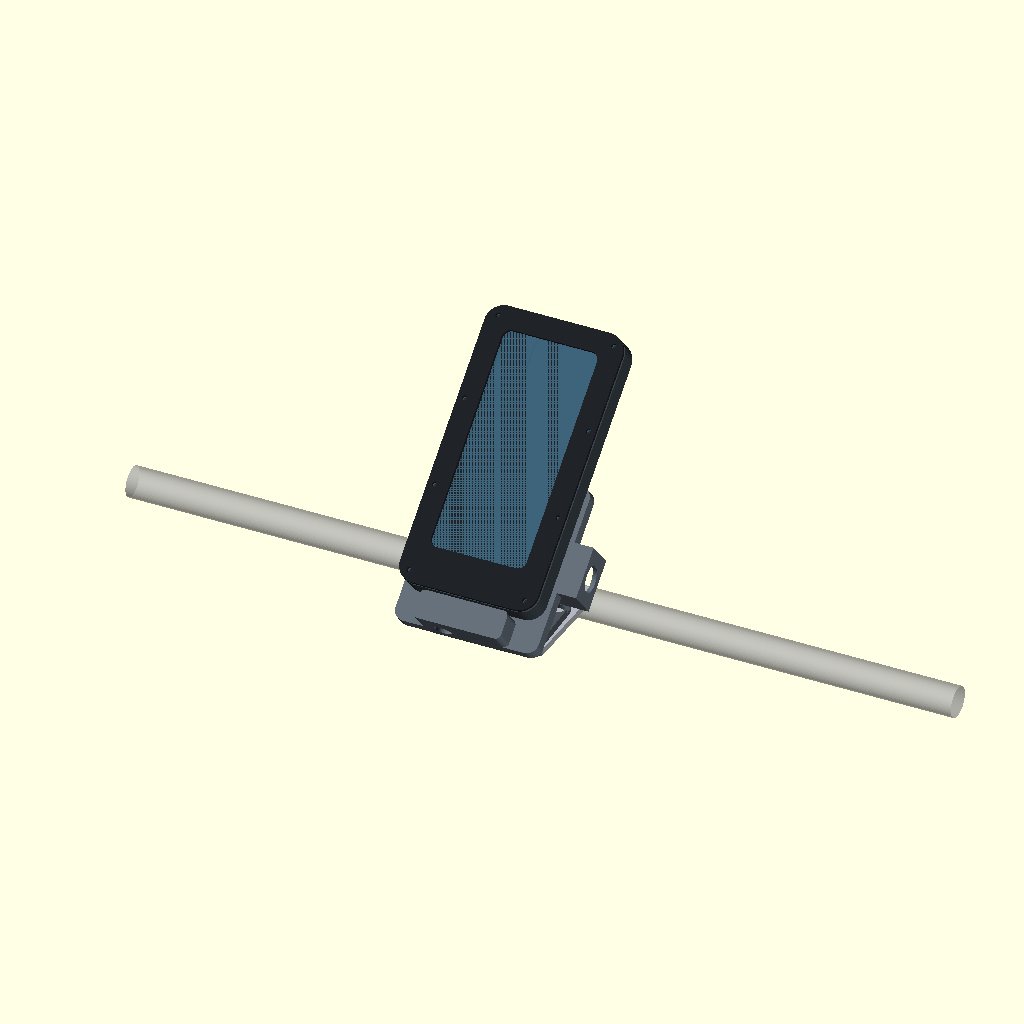
Cell 1 — every parameter at its default value.
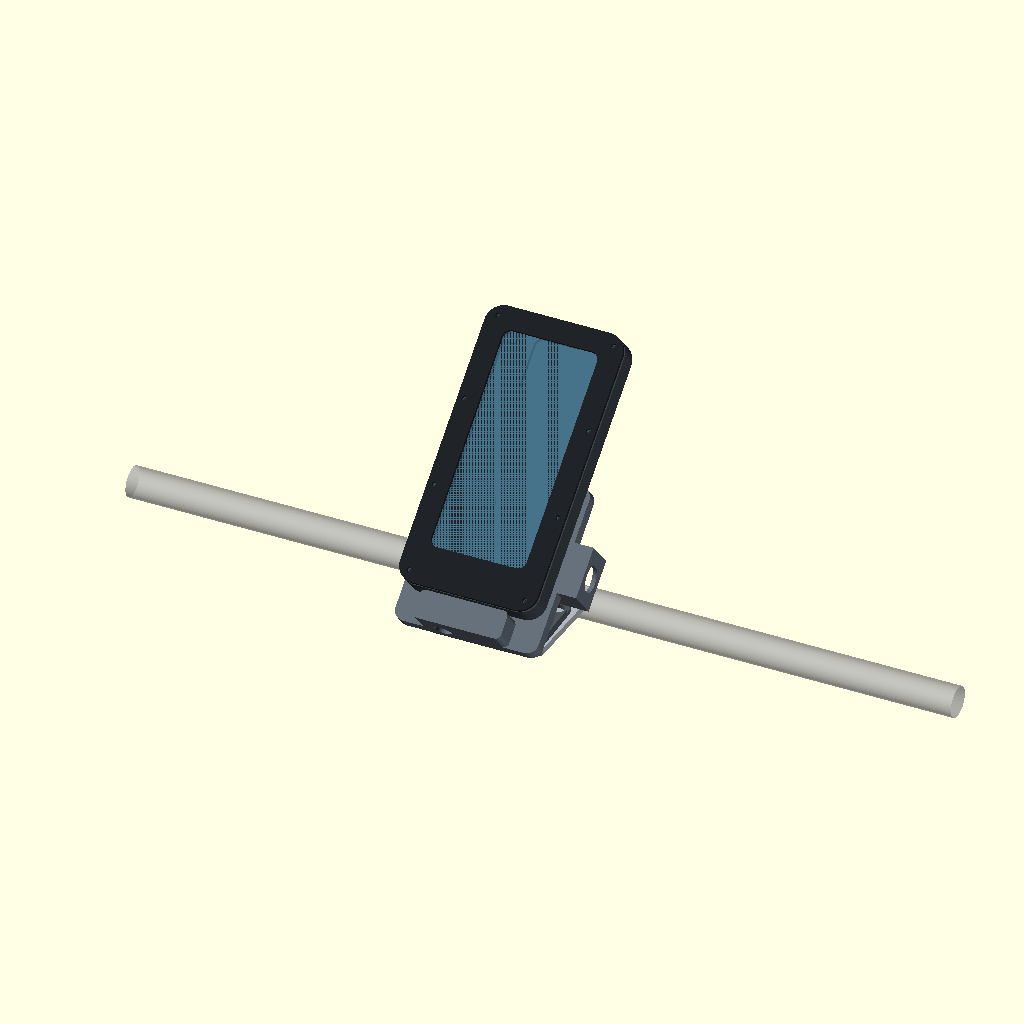
Cell 2 — SHOW_PHONE set to false, the other parameters unchanged.
All cells are drawn from the same view direction (rotation 55°, 0°, 25°, orthographic, colour scheme Cornfield), but the view is re-fitted for each cell, so position and scale can differ between cells as well as the parameter.
The OpenSCAD source (meteor_phone_dock_v0.5/archive/v0.3/phone_dock_v1.scad):
/*
  Meteor 350 centre-mount navigation phone dock
  Version: 0.3 concept prototype (replaces the 0.2 draw-in-cam design, archived in archive/v0.2)

  Units: millimetres

  WHAT THIS IS
  - A sealed, phone-specific case that holds an old phone permanently as a navigation screen.
  - A common rear "shoe" with dovetail rails, bolted to the case.
  - A handlebar-side "receiver" (dock) the case slides down into. A tubular cam lock
    (unique key) blocks the case from sliding back out.
  - Power + USB 2.0 data pass through a 5-contact spring-pin connector on the receiver's
    bottom ledge. The case's flat contact pads press onto the pins as it slides home,
    so there is no cable to plug in when docking.
  - The dock's own waterproof USB-C socket takes the lead from the bike.
  - An adjustable toothed pivot sets the tilt toward the rider. Four rubber grommets
    under the pivot base isolate vibration.
  - A METAL plate mounts the whole thing under the rear handlebar-clamp bolts, behind
    the instrument cluster, toward the tank.

  COORDINATE FRAMES
  Case frame:  X = phone width, Y = phone length (+Y = phone top), Z = depth (screen faces +Z),
               origin at cavity centre, z = 0 is the outside back face of the case.
  Dock frame:  same axes, origin moved to the shoe centre (case back plane, z = 0).
               The shoe, receiver and pivot ear are modelled in this frame.
  Bike frame:  X = lateral, Y = forward (toward instrument cluster), Z = up.
               Origin = top face of the handlebar clamp, midway between the two clamp bolts used.

  IMPORTANT
  - Placeholders are marked MEASURE or SELECT. Do not print final parts until they are replaced.
  - Never put printed plastic under the handlebar clamp bolts. The bar plate must be metal.
*/

// ------------------------- OUTPUT SELECTION -------------------------
// "assembly", "case", "bezel", "window_template", "shoe", "receiver", "ledge_lid",
// "mount_base", "bar_plate", "bar_plate_2d" (DXF for laser/water-jet), "cam_template"
PART = "assembly";
SHOW_PHONE = true;
SHOW_WINDOW = true;
SHOW_BIKE_REFERENCE = true;   // ghost handlebar + clamp bolts in the assembly view
EXPLODE = 0;                  // 10-25 for an exploded preview

$fn = 64;

// ------------------------- PHONE PROFILE ----------------------------
// MEASURE: example values only. Replace with the real phone's dimensions (no soft case).
phone_w = 75.0;
phone_l = 160.0;
phone_t = 9.0;             // body thickness excluding camera bump
phone_corner_r = 9.0;

side_clearance = 0.60;
end_clearance = 0.60;
front_gap = 0.80;          // screen-to-window air gap; test touch through the window
back_pad = 2.00;           // silicone/EVA pad allowance behind phone

camera_relief_enable = true;
camera_x = 0;
camera_y = 62;
camera_w = 34;
camera_h = 36;
camera_protrusion = 3.0;
camera_relief_clearance = 0.5;
min_rear_skin = 1.8;

// Space beyond the phone's USB-C edge for a right-angle USB-C plug + short cable.
usb_bay_h = 12.0;

// ------------------------- ENCLOSURE --------------------------------
wall = 3.2;
back_wall = 5.5;
case_corner_r = 13;
flange = 12.0;              // was 11.0: gives 2.9 mm of plastic outside each bezel insert
body_extra_margin = 0.0;

window_t = 2.0;             // laser-cut polycarbonate, NOT printed
window_edge_margin = 2.0;
screen_mask_margin = 2.8;
bezel_t = 2.8;
bezel_corner_r = 13;
gasket_width = 2.4;
gasket_depth = 1.5;
seal_offset = 2.4;

bezel_insert_d = 4.2;       // M3 heat-set insert hole: SELECT from insert datasheet
bezel_insert_depth = 5.5;
bezel_screw_clearance = 3.3;
bezel_screw_inset = 5.0;    // was 4.0
bezel_positions = [
  [-1,-1], [1,-1], [-1,1], [1,1],
  [-1,-0.33], [1,-0.33], [-1,0.33], [1,0.33]
];

// Shoe fastening: 4 x M4 countersunk screws from the shoe into blind heat-set inserts.
// The inserts sit in small bosses on the INSIDE of the back wall, so nothing
// protrudes from the case back and no hole goes through it.
shoe_insert_d = 5.6;        // M4 heat-set insert hole: SELECT from insert datasheet
shoe_insert_depth = 6.0;
shoe_inner_boss_d = 10.0;
shoe_mount_x = 11;
shoe_mount_y = 22;
shoe_screw_clear_d = 4.5;
shoe_csk_d = 8.6;           // M4 countersunk head

// ------------------------- CONTACT INTERFACE ------------------------
// Case side: a flat 5-pad target connector set flush in the case bottom face (below the USB-C bay).
// Dock side: a matching 5-pin spring-loaded (pogo) block in the receiver ledge.
// Pin order (left to right, looking at the ledge): DET, VBUS, D+, D-, GND (see WIRING.md).
// SELECT a matched pogo/target pair, then edit these pockets to its drawing.
pad_z = 7.5;                // contact row height above the case back face (common interface)
pad_port_w = 22;            // pocket for the target pad board, X
pad_port_h = 5;             // Z
pad_port_depth = 3.0;       // into the bottom flange, Y
wire_hole_w = 10;           // pocket -> USB bay, potted after wiring
pin_block_w = 22;
pin_block_h = 5;
pin_block_depth = 9.0;

// ------------------------- DOCK INTERFACE (common to every phone case) ----
shoe_from_bottom = 48;      // case bottom face to shoe centre
dock_plate_w = 58;
dock_plate_h = 76;
dock_plate_t = 4.0;
dock_corner_r = 8;
dock_rail_spacing = 44;
dock_rail_len = 56;
dock_rail_root_w = 8.0;     // narrow at the shoe plate
dock_rail_tip_w = 13.0;     // wide at the rail tip (dovetail)
dock_rail_depth = 5.5;
rail_side_clearance = 0.25; // same clearance all the way down the flank (matched slope)
rail_floor_clearance = 0.5;

ledge_gap = 0.8;            // docked gap between case bottom and ledge face (set by the cam)
ledge_min_gap = 0.3;        // rail end-stop: protects the pins from over-compression
ledge_w = 64;
ledge_t = 20;               // ledge thickness along Y (holds pins + electronics cavity)
ledge_top_z = 15.5;         // ledge reaches this high up the case bottom face
ledge_wall = 2.5;           // outer wall of the electronics cavity (USB socket panel)
dock_gasket_w = 2.0;        // foam/silicone seal around the pins, compresses on the case bottom
dock_gasket_depth = 1.2;
dock_gasket_offset = 1.5;   // pin pocket edge to inner edge of the seal groove

usbc_panel_hole_d = 12.5;   // SELECT: waterproof panel-mount USB-C socket cut-out
usbc_x = -14;
usbc_z = -2;

receiver_w = 104;
receiver_top_y = 50;
receiver_back_t = 4.5;
receiver_edge_r = 8;
lid_insert_d = 4.2;         // M3 heat-set inserts for the electronics lid
lid_t = 3.0;

// ------------------------- KEY LOCK ---------------------------------
// SELECT: 19 mm (3/4") tubular quarter-turn cam lock. Prefer "key removable in locked
// position only" so you cannot ride with it unlocked. Edit to the lock's datasheet.
lock_bore_d = 19.0;
lock_bore_flat = 17.5;      // D-flat across, anti-rotation
lock_panel_t = 3.0;         // lock's allowed panel thickness
lock_body_len = 20.0;       // panel inner face to cam
lock_nut_clear_d = 27;
lock_outer_x = 66;          // key face (right-hand side of the dock)
lock_y = -6;                // lock axis in dock frame
lock_z = -18.5;
cam_w = 8.0;
cam_t = 2.0;
cam_arm = 14.0;             // axis to cam tip; cut the supplied steel cam to this
striker_w = 8.0;
striker_t = 3.0;

// ------------------------- PIVOT + DAMPING --------------------------
tilt = 40;                  // screen tilt from horizontal toward the rider; multiple of 360/rosette_teeth
rosette_teeth = 36;         // 10 degree adjustment steps
rosette_r_in = 7.0;
rosette_r_out = 14;
rosette_h = 1.0;
rosette_clear = 0.15;        // tooth tip to opposite face when meshed
fork_phase = 180/rosette_teeth; // fork teeth offset so they sit in the ear's valleys
pivot_bolt_d = 6.4;         // M6 bolt + nyloc nut
ear_t = 8.0;                // centre ear (on receiver)
fork_ear_t = 6.0;
ear_r = 15;
pivot_y = -10;              // pivot axis in dock frame
ear_drop = 20;              // receiver back face to pivot axis
pivot_h = 40;               // bar plate top to pivot axis (with grommets)

base_w = 76;
base_d = 52;
base_t = 6;
grommet_x = 30;
grommet_y = 18;
grommet_hole_d = 9.5;       // SELECT: rubber grommet with steel sleeve, for M5
grommet_web_t = 3.0;        // panel thickness the grommet is made for
grommet_cbore_d = 17;
grommet_lift = 2.0;         // lower grommet flange under the base

// ------------------------- BIKE INTERFACE ---------------------------
// MEASURE on the bike: these are placeholders, not Meteor 350 data.
bar_bolt_spacing = 60;      // centre distance between the two rear handlebar-clamp bolts
bar_bolt_clear_d = 8.5;     // M8 assumed: check the actual bolts
bar_bolt_slot = 4;          // slot length (fore-aft) for tolerance
plate_reach = 45;           // rearward distance from clamp bolts to pivot base centre
plate_t = 5;                // 6061 aluminium (or 3 mm steel)
bar_ref_d = 22;             // reference only, for the ghost handlebar
bar_ref_y = 18;

// ------------------------- DERIVED DIMENSIONS -----------------------
cavity_w = phone_w + 2*side_clearance;
cavity_h = phone_l + 2*end_clearance + usb_bay_h;
phone_x_offset = 0;
phone_y_offset = usb_bay_h/2;
body_w = cavity_w + 2*flange + body_extra_margin;
body_h = cavity_h + 2*flange + body_extra_margin;
case_depth = back_wall + back_pad + phone_t + front_gap;

bezel_aperture_w = phone_w - 2*screen_mask_margin;
bezel_aperture_h = phone_l - 2*screen_mask_margin;
window_w = body_w - 2*window_edge_margin;
window_h = body_h - 2*window_edge_margin;

seal_outer_w = cavity_w + 2*(seal_offset + gasket_width/2);
seal_outer_h = cavity_h + 2*(seal_offset + gasket_width/2);

shoe_y_case = -body_h/2 + shoe_from_bottom;   // shoe centre in case frame

rx_front_z = -dock_plate_t;
rx_depth = dock_rail_depth + rail_floor_clearance + receiver_back_t;
rx_back_z = rx_front_z - rx_depth;
ledge_y = -shoe_from_bottom - ledge_gap;                // ledge face (dock frame)
rx_bottom_y = ledge_y - ledge_t;
rail_stop_y = -dock_rail_len/2 - (ledge_gap - ledge_min_gap);
cav_y0 = rx_bottom_y + ledge_wall;
cav_y1 = ledge_y - pin_block_depth;
cav_w = ledge_w - 16;
cav_top_z = 12;

cam_x = lock_outer_x - lock_panel_t - lock_body_len - cam_t/2;
striker_z = rx_front_z - dock_rail_depth/2;
striker_y = lock_y - cam_w/2 - striker_w/2;              // seated against the cam
rail_half_at_striker = dock_rail_root_w/2 +
  (dock_rail_tip_w - dock_rail_root_w)/2 * ((rx_front_z - striker_z)/dock_rail_depth);
striker_x0 = dock_rail_spacing/2 + rail_half_at_striker - 0.6;
striker_x1 = cam_x + cam_t/2 + 1.5;

pivot_z = rx_back_z - ear_drop;
rosette_pitch = 360/rosette_teeth;

// ------------------------- VALIDATION --------------------------------
assert(phone_w > 40 && phone_l > 80 && phone_t > 5, "Phone dimensions look invalid.");
assert(back_wall - (camera_protrusion + camera_relief_clearance) >= min_rear_skin || !camera_relief_enable,
       "Camera recess leaves too little rear skin.");
assert(seal_outer_w < body_w - 2*(bezel_screw_inset + bezel_insert_d/2),
       "Gasket groove runs into the bezel inserts. Increase flange.");
assert(bezel_aperture_w > 20 && bezel_aperture_h > 40, "Bezel aperture is too small.");
assert(dock_rail_tip_w > dock_rail_root_w, "Dovetail rail tip must be wider than its root.");
assert(shoe_insert_depth + 1.0 <= back_wall + back_pad - 0.5,
       "Shoe insert bores leave less than 1 mm of skin under the inner bosses.");
assert(pad_z - pad_port_h/2 - dock_gasket_offset - dock_gasket_w >= 0.5 &&
       pad_z + pad_port_h/2 + dock_gasket_offset + dock_gasket_w <= case_depth - 0.5,
       "Dock seal ring does not fit on the case bottom face.");
assert(ledge_top_z <= case_depth, "Ledge is taller than the case.");
assert(shoe_from_bottom - dock_plate_h/2 >= 5, "Shoe plate overhangs the ledge zone.");
assert(lock_z + cam_arm >= striker_z + striker_t/2 + 0.5 && lock_z + cam_arm <= rx_front_z - 0.3,
       "Cam tip must pass the striker but stay below the shoe plate.");
assert(lock_z + lock_bore_d/2 <= striker_z - striker_t/2 - 0.5, "Lock body hits the striker path.");
assert(lock_z + lock_nut_clear_d/2 <= rx_front_z - 0.5, "Lock nut cavity breaks the receiver front.");
assert((tilt % rosette_pitch) == 0, "tilt must be a multiple of the rosette tooth pitch.");
assert((180 % rosette_pitch) == 0, "rosette_teeth must divide 180 degrees evenly.");

// ------------------------- GEOMETRY HELPERS --------------------------
module rounded_prism(w, h, d, r) {
  rr = min(r, min(w,h)/2 - 0.01);
  linear_extrude(height=d)
    offset(r=rr)
      square([w-2*rr, h-2*rr], center=true);
}

module ring_groove(w, h, radius, groove_w, depth, z0) {
  translate([0,0,z0])
    difference() {
      rounded_prism(w, h, depth, radius);
      translate([0,0,-0.05])
        rounded_prism(w-2*groove_w, h-2*groove_w, depth+0.1, max(1, radius-groove_w));
    }
}

// Rounded rectangle in the X-Z plane, cut from face y=y0 into -Y (dir=-1) or +Y (dir=+1).
module xz_pocket(w, h, depth, r, y0, zc, dir=-1) {
  translate([0, y0 - dir*0.01, zc])
    rotate([dir < 0 ? 90 : -90, 0, 0])
      rounded_prism(w, h, depth + 0.01, r);
}

function bezel_xy(pos) =
  (abs(pos[0]) > 0.5 && abs(pos[1]) > 0.5)
    ? [pos[0] * (body_w/2 - 8.0), pos[1] * (body_h/2 - 8.0)]
    : [pos[0] * (body_w/2 - bezel_screw_inset),
       pos[1] * (body_h/2 - bezel_screw_inset)];

module bezel_holes(z0, h, d) {
  for (p = bezel_positions) {
    xy = bezel_xy(p);
    translate([xy[0],xy[1],z0]) cylinder(d=d,h=h);
  }
}

// Extrude a polygon defined in X/Z along the Y axis.
module xz_profile_along_y(points, y_min, y_max) {
  translate([0,y_max,0])
    rotate([90,0,0])
      linear_extrude(height=y_max-y_min)
        polygon(points=points);
}

// Radial face teeth on a disc in the local XY plane, pointing +Z.
module rosette_teeth(phase=0) {
  a = rosette_pitch;
  e = a/2;       // teeth bases are sunk 0.05 mm into the face for a clean union
  for (i=[0:rosette_teeth-1]) rotate([0,0,i*a+phase]) hull() {
    for (p=[[rosette_r_in*cos(-e), rosette_r_in*sin(-e), -0.05],
            [rosette_r_in*cos( e), rosette_r_in*sin( e), -0.05],
            [rosette_r_out*cos(-e), rosette_r_out*sin(-e), -0.05],
            [rosette_r_out*cos( e), rosette_r_out*sin( e), -0.05],
            [rosette_r_in, 0, rosette_h], [rosette_r_out, 0, rosette_h]])
      translate(p) cube(0.01, center=true);
  }
}

// ------------------------- PHONE ENCLOSURE ---------------------------
module shoe_inner_bosses() {
  for (sx=[-1,1], sy=[-1,1])
    translate([sx*shoe_mount_x, shoe_y_case + sy*shoe_mount_y, back_wall - 0.01])
      cylinder(d=shoe_inner_boss_d, h=back_pad - 0.5 + 0.01);
}

module phone_support_pads() {
  pad_w = 8.0;
  pad_h = 8.0;
  for (sx=[-1,1], sy=[-1,1]) {
    translate([phone_x_offset + sx*(phone_w/2-pad_w/2),
               phone_y_offset + sy*(phone_l/2-pad_h/2), back_wall])
      rounded_prism(pad_w,pad_h,back_pad,1.5);
  }
}

module case_body() {
  difference() {
    union() {
      rounded_prism(body_w,body_h,case_depth,case_corner_r);
      phone_support_pads();
      shoe_inner_bosses();
    }

    // Phone cavity, open at the front. Pads and bosses are re-added below by not cutting them.
    difference() {
      translate([0,0,back_wall])
        rounded_prism(cavity_w,cavity_h,case_depth-back_wall+0.05,
                      max(4,phone_corner_r+side_clearance));
      phone_support_pads();
      shoe_inner_bosses();
    }

    // Continuous gasket groove on the front flange.
    ring_groove(seal_outer_w,seal_outer_h,phone_corner_r+seal_offset,
                gasket_width,gasket_depth,case_depth-gasket_depth);

    // Bezel insert holes, blind from the front face.
    bezel_holes(case_depth-bezel_insert_depth,bezel_insert_depth+0.03,bezel_insert_d);

    // Shoe insert bores, blind from the outside back face into the inner bosses.
    for (sx=[-1,1], sy=[-1,1])
      translate([sx*shoe_mount_x, shoe_y_case + sy*shoe_mount_y, -0.05])
        cylinder(d=shoe_insert_d, h=shoe_insert_depth+0.05);

    // Camera island relief, cut from the cavity side into the rear wall, not through it.
    if (camera_relief_enable && camera_protrusion > 0) {
      translate([phone_x_offset+camera_x,phone_y_offset+camera_y,
                 back_wall-camera_protrusion-camera_relief_clearance])
        rounded_prism(camera_w+2*camera_relief_clearance,
                      camera_h+2*camera_relief_clearance,
                      camera_protrusion+camera_relief_clearance+0.05,5);
    }

    // Contact target pocket in the bottom face (flush pad board, potted/sealed in place).
    xz_pocket(pad_port_w, pad_port_h, pad_port_depth, 1, -body_h/2, pad_z, dir=+1);

    // Wire passage from the pad pocket up into the USB bay. Pot with epoxy after soldering.
    translate([-wire_hole_w/2, -body_h/2 + pad_port_depth - 0.05, back_wall])
      cube([wire_hole_w, flange - pad_port_depth + 0.1 + end_clearance,
            pad_z + pad_port_h/2 - back_wall]);
  }
}

module front_bezel() {
  difference() {
    rounded_prism(body_w,body_h,bezel_t,bezel_corner_r);
    translate([phone_x_offset,phone_y_offset,-0.05])
      rounded_prism(bezel_aperture_w,bezel_aperture_h,bezel_t+0.1,
                    max(4,phone_corner_r-screen_mask_margin));
    bezel_holes(-0.05,bezel_t+0.1,bezel_screw_clearance);
  }
}

// Cutting/drilling template for the 2 mm polycarbonate window. The bezel screws pass
// through the window, so it carries the same eight clearance holes as the bezel.
module window_template() {
  difference() {
    rounded_prism(window_w,window_h,window_t,case_corner_r-window_edge_margin);
    bezel_holes(-0.05,window_t+0.1,bezel_screw_clearance + 0.2);
  }
}

// ------------------------- REAR SHOE (dock frame) ---------------------
module dock_shoe() {
  difference() {
    union() {
      translate([0,0,-dock_plate_t])
        rounded_prism(dock_plate_w,dock_plate_h,dock_plate_t,dock_corner_r);

      // Dovetail tongues: narrow at the plate, wide at the tip.
      for (sx=[-1,1]) {
        xc = sx*dock_rail_spacing/2;
        xz_profile_along_y([
          [xc-dock_rail_root_w/2,-dock_plate_t+0.01],
          [xc+dock_rail_root_w/2,-dock_plate_t+0.01],
          [xc+dock_rail_tip_w/2,-dock_plate_t-dock_rail_depth],
          [xc-dock_rail_tip_w/2,-dock_plate_t-dock_rail_depth]
        ], -dock_rail_len/2, dock_rail_len/2);
      }

      // Lock striker. When docked, the spring pins push the case up (+Y) and this bar
      // rests against the underside of the locked cam. Final part: bolt-on stainless strip.
      translate([striker_x0, striker_y - striker_w/2, striker_z - striker_t/2])
        cube([striker_x1 - striker_x0, striker_w, striker_t]);
    }

    // Four countersunk M4 holes into the case inserts (heads flush with the shoe's rear face).
    for (sx=[-1,1], sy=[-1,1])
      translate([sx*shoe_mount_x, sy*shoe_mount_y, 0]) {
        translate([0,0,-dock_plate_t-0.05]) cylinder(d=shoe_screw_clear_d, h=dock_plate_t+0.1);
        translate([0,0,-dock_plate_t-0.05])
          cylinder(d1=shoe_csk_d+0.1, d2=shoe_screw_clear_d, h=(shoe_csk_d-shoe_screw_clear_d)/2+0.05);
      }
  }
}

// ------------------------- RECEIVER / DOCK (dock frame) ---------------
module receiver_ear() {
  // Centre ear with face teeth both sides; rotates on the M6 pivot bolt.
  hull() {
    translate([0,pivot_y,pivot_z]) rotate([0,90,0]) cylinder(r=ear_r, h=ear_t, center=true);
    translate([-ear_t/2, pivot_y-26, rx_back_z-0.5]) cube([ear_t, 52, 0.6]);
  }
  for (m=[0,1]) mirror([m,0,0])
    translate([ear_t/2, pivot_y, pivot_z]) rotate([0,90,0]) rosette_teeth(0);
}

module dock_receiver() {
  difference() {
    union() {
      // Main plate.
      translate([0,(rx_bottom_y+receiver_top_y)/2,rx_back_z])
        rounded_prism(receiver_w, receiver_top_y-rx_bottom_y, rx_depth, receiver_edge_r);

      // Bottom ledge: carries the case's weight, the spring pins and the electronics cavity.
      translate([0, (rx_bottom_y+ledge_y)/2, rx_back_z])
        rounded_prism(ledge_w, ledge_t, ledge_top_z-rx_back_z, 4);

      // Lock tower on the right-hand side.
      translate([38, lock_y-18, lock_z-lock_nut_clear_d/2-2])
        cube([lock_outer_x-38, 36, rx_front_z-(lock_z-lock_nut_clear_d/2-2)]);

      receiver_ear();
    }

    // Dovetail channels with the SAME flank slope as the rails, then a straight floor
    // clearance. Closed at the bottom (end stop), open at the top for insertion.
    for (sx=[-1,1]) {
      xc = sx*dock_rail_spacing/2;
      r0 = dock_rail_root_w/2 + rail_side_clearance;
      r1 = dock_rail_tip_w/2 + rail_side_clearance;
      zt = rx_front_z - dock_rail_depth;
      zf = zt - rail_floor_clearance;
      xz_profile_along_y([
        [xc-r0, rx_front_z+0.1], [xc+r0, rx_front_z+0.1],
        [xc+r0, rx_front_z], [xc+r1, zt], [xc+r1, zf],
        [xc-r1, zf], [xc-r1, zt], [xc-r0, rx_front_z]
      ], rail_stop_y, receiver_top_y+1);
    }

    // Striker slot: open at the top, ends below the seated striker position.
    translate([striker_x0-1.0, striker_y - striker_w/2 - (ledge_gap-ledge_min_gap) - 0.6,
               striker_z - striker_t/2 - 0.6])
      cube([striker_x1-striker_x0+1.6, receiver_top_y + 2 - (striker_y - striker_w/2 - 1.1),
            striker_t + 0.6 + 10]);

    // Cam swing pocket (cam turns 90 degrees in the Y-Z plane).
    translate([cam_x - cam_t/2 - 0.8, lock_y - cam_arm - 1.5, lock_z - cam_arm - 1.5])
      cube([cam_t + 1.6, 2*cam_arm + 3, rx_front_z - (lock_z - cam_arm - 1.5) + 0.1]);

    // Lock body + nut cavity, open at the back for fitting the lock.
    translate([cam_x + cam_t/2 + 0.8, lock_y - lock_nut_clear_d/2, lock_z - lock_nut_clear_d/2 - 2.1])
      cube([lock_outer_x - lock_panel_t - (cam_x + cam_t/2 + 0.8), lock_nut_clear_d,
            lock_nut_clear_d + 2.1]);

    // D-shaped lock bore through the side panel.
    translate([lock_outer_x - lock_panel_t - 0.05, lock_y, lock_z])
      rotate([0,90,0])
        intersection() {
          cylinder(d=lock_bore_d, h=lock_panel_t+0.1);
          translate([-lock_bore_d/2, -lock_bore_flat/2, -0.1])
            cube([lock_bore_d, lock_bore_flat, lock_panel_t+0.3]);
        }

    // Spring-pin block pocket in the ledge face.
    xz_pocket(pin_block_w, pin_block_h, pin_block_depth + 0.1, 1, ledge_y, pad_z, dir=-1);

    // Seal groove around the pins (foam or silicone cord), compresses on the case bottom face.
    translate([0, ledge_y + 0.01, pad_z]) rotate([90,0,0])
      ring_groove(pin_block_w + 2*(dock_gasket_offset+dock_gasket_w),
                  pin_block_h + 2*(dock_gasket_offset+dock_gasket_w),
                  2 + dock_gasket_offset + dock_gasket_w,
                  dock_gasket_w, dock_gasket_depth + 0.01, 0);

    // Electronics cavity (USB-C socket, Rd resistors, VBUS switch), open at the back for the lid.
    translate([-cav_w/2, cav_y0, rx_back_z - 0.05])
      cube([cav_w, cav_y1 - cav_y0 + 0.05, cav_top_z - rx_back_z + 0.05]);

    // Waterproof panel-mount USB-C socket through the bottom (rider-facing) wall.
    translate([usbc_x, rx_bottom_y - 0.05, usbc_z]) rotate([-90,0,0])
      cylinder(d=usbc_panel_hole_d, h=ledge_wall + 0.1);

    // Lid insert holes.
    for (p = lid_screw_xy())
      translate([p[0], p[1], rx_back_z - 0.05]) cylinder(d=lid_insert_d, h=6);

    // Pivot bolt.
    translate([0, pivot_y, pivot_z]) rotate([0,90,0])
      cylinder(d=pivot_bolt_d, h=ear_t + 2*rosette_h + 1, center=true);
  }
}

function lid_screw_xy() = [
  for (sx=[-1,1], yy=[rx_bottom_y + 3.5, ledge_y - 3.0]) [sx*(ledge_w/2 - 4), yy]
];

module ledge_lid() {
  // Back cover for the electronics cavity. Seal with a 1 mm closed-cell foam gasket.
  difference() {
    translate([0, (rx_bottom_y+ledge_y)/2, rx_back_z - lid_t])
      rounded_prism(ledge_w - 1, ledge_t - 1, lid_t, 4);
    for (p = lid_screw_xy())
      translate([p[0], p[1], rx_back_z - lid_t - 0.05]) cylinder(d=3.4, h=lid_t + 0.1);
  }
}

// ------------------------- PIVOT BASE (pivot-axis frame) ---------------
// Origin on the pivot axis; X is the axis. The base flange sits on four rubber grommets.
module mount_base() {
  inner = ear_t/2 + rosette_h + rosette_clear;
  difference() {
    union() {
      for (sx=[-1,1]) hull() {
        translate([sx*(inner + fork_ear_t/2), 0, 0])
          rotate([0,90,0]) cylinder(r=ear_r, h=fork_ear_t, center=true);
        translate([sx*(inner + fork_ear_t/2) - fork_ear_t/2, -ear_r, -pivot_h + grommet_lift + base_t - 0.1])
          cube([fork_ear_t, 2*ear_r, 0.1]);
      }
      // Fork teeth on the inner faces, offset half a tooth so they mesh with the ear.
      for (m=[0,1]) mirror([m,0,0])
        translate([inner, 0, 0]) rotate([0,-90,0]) rosette_teeth(fork_phase);
      translate([0,0,-pivot_h + grommet_lift])
        rounded_prism(base_w, base_d, base_t, 6);
    }
    translate([0,0,0]) rotate([0,90,0])
      cylinder(d=pivot_bolt_d, h=2*(inner+fork_ear_t)+1, center=true);
    for (sx=[-1,1], sy=[-1,1])
      translate([sx*grommet_x, sy*grommet_y, -pivot_h + grommet_lift]) {
        translate([0,0,-0.05]) cylinder(d=grommet_hole_d, h=base_t+0.1);
        translate([0,0,grommet_web_t]) cylinder(d=grommet_cbore_d, h=base_t);
      }
  }
}

// ------------------------- METAL BAR PLATE (bike frame) ----------------
module bar_plate_2d() {
  difference() {
    hull() {
      for (sx=[-1,1]) translate([sx*bar_bolt_spacing/2, 0]) circle(r=bar_bolt_clear_d/2 + 7);
      translate([0,-plate_reach]) offset(r=6) square([base_w-12, base_d-12], center=true);
    }
    for (sx=[-1,1]) hull() for (dy=[-bar_bolt_slot/2, bar_bolt_slot/2])
      translate([sx*bar_bolt_spacing/2, dy]) circle(d=bar_bolt_clear_d);
    for (sx=[-1,1], sy=[-1,1])
      translate([sx*grommet_x, -plate_reach + sy*grommet_y]) circle(d=4.2); // tap M5 or 5.3 for nyloc
  }
}

module bar_plate() {
  translate([0,0,-plate_t]) linear_extrude(height=plate_t) bar_plate_2d();
}

// Template for cutting the lock's supplied steel cam to length (2 mm steel).
module cam_template() {
  difference() {
    hull() {
      cylinder(d=cam_w + 4, h=cam_t);
      translate([0, cam_arm - cam_w/2, 0]) cylinder(d=cam_w, h=cam_t);
    }
    translate([0,0,-0.05]) linear_extrude(cam_t + 0.1) square(4.1, center=true); // SELECT: lock spindle
  }
}

// ------------------------- PREVIEW HELPERS ---------------------------
module demo_phone() {
  color([0.15,0.15,0.17,0.55])
    translate([phone_x_offset,phone_y_offset,back_wall+back_pad])
      rounded_prism(phone_w,phone_l,phone_t,phone_corner_r);
}

module demo_window() {
  color([0.35,0.75,0.95,0.35])
    translate([0,0,case_depth+EXPLODE*0.45]) window_template();
}

module demo_cam_locked() {
  color([0.75,0.75,0.78])
    translate([cam_x - cam_t/2, lock_y, lock_z]) rotate([0,90,0]) rotate([0,0,90])
      translate([0,0,0]) cam_template();
}

// Case + shoe + receiver, in dock frame.
module dock_stack() {
  translate([0, -shoe_y_case, EXPLODE]) {
    color([0.22,0.25,0.28]) case_body();
    if (SHOW_PHONE) demo_phone();
    if (SHOW_WINDOW) demo_window();
    color([0.12,0.13,0.15])
      translate([0,0,case_depth+window_t+EXPLODE]) front_bezel();
  }
  color([0.25,0.28,0.32]) translate([0,0,EXPLODE*0.4]) dock_shoe();
  color([0.38,0.42,0.46]) dock_receiver();
  color([0.30,0.30,0.30]) translate([0,0,-EXPLODE*0.5]) ledge_lid();
  demo_cam_locked();
}

module assembly() {
  // Metal bar plate under the rear handlebar-clamp bolts.
  color([0.70,0.72,0.75]) bar_plate();

  translate([0, -plate_reach, pivot_h]) {
    color([0.30,0.33,0.36]) mount_base();
    rotate([tilt,0,0]) translate([0, -pivot_y, -pivot_z]) dock_stack();
  }

  if (SHOW_BIKE_REFERENCE) {
    % translate([-300, bar_ref_y, -bar_ref_d/2 - 8]) rotate([0,90,0]) cylinder(d=bar_ref_d, h=600);
    % for (sx=[-1,1]) translate([sx*bar_bolt_spacing/2, 0, 0]) cylinder(d=13, h=6);
  }
}

// ------------------------- PART SELECTOR -----------------------------
if (PART == "assembly") {
  assembly();
} else if (PART == "case") {
  case_body();
} else if (PART == "bezel") {
  front_bezel();
} else if (PART == "window_template") {
  window_template();
} else if (PART == "shoe") {
  dock_shoe();
} else if (PART == "receiver") {
  dock_receiver();
} else if (PART == "ledge_lid") {
  ledge_lid();
} else if (PART == "mount_base") {
  mount_base();
} else if (PART == "bar_plate") {
  bar_plate();
} else if (PART == "bar_plate_2d") {
  bar_plate_2d();
} else if (PART == "cam_template") {
  cam_template();
} else {
  echo("Unknown PART.");
}
Customizer parameters (derived from the source; name, type, default, range or options):
PART: string, default "assembly"
SHOW_PHONE: bool, default true
SHOW_WINDOW: bool, default true
SHOW_BIKE_REFERENCE: bool, default true
EXPLODE: number, default 0
phone_w: number, default 75
phone_l: number, default 160
phone_t: number, default 9
phone_corner_r: number, default 9
side_clearance: number, default 0.6
end_clearance: number, default 0.6
front_gap: number, default 0.8
back_pad: number, default 2
camera_relief_enable: bool, default true
camera_x: number, default 0
camera_y: number, default 62
camera_w: number, default 34
camera_h: number, default 36
camera_protrusion: number, default 3
camera_relief_clearance: number, default 0.5
min_rear_skin: number, default 1.8
usb_bay_h: number, default 12
wall: number, default 3.2
back_wall: number, default 5.5
case_corner_r: number, default 13
flange: number, default 12
body_extra_margin: number, default 0
window_t: number, default 2
window_edge_margin: number, default 2
screen_mask_margin: number, default 2.8
bezel_t: number, default 2.8
bezel_corner_r: number, default 13
gasket_width: number, default 2.4
gasket_depth: number, default 1.5
seal_offset: number, default 2.4
bezel_insert_d: number, default 4.2
bezel_insert_depth: number, default 5.5
bezel_screw_clearance: number, default 3.3
bezel_screw_inset: number, default 5
shoe_insert_d: number, default 5.6
shoe_insert_depth: number, default 6
shoe_inner_boss_d: number, default 10
shoe_mount_x: number, default 11
shoe_mount_y: number, default 22
shoe_screw_clear_d: number, default 4.5
shoe_csk_d: number, default 8.6
pad_z: number, default 7.5
pad_port_w: number, default 22
pad_port_h: number, default 5
pad_port_depth: number, default 3
wire_hole_w: number, default 10
pin_block_w: number, default 22
pin_block_h: number, default 5
pin_block_depth: number, default 9
shoe_from_bottom: number, default 48
dock_plate_w: number, default 58
dock_plate_h: number, default 76
dock_plate_t: number, default 4
dock_corner_r: number, default 8
dock_rail_spacing: number, default 44
dock_rail_len: number, default 56
dock_rail_root_w: number, default 8
dock_rail_tip_w: number, default 13
dock_rail_depth: number, default 5.5
